Run: headless pygame with SDL's dummy video driver; simulated clock (each Clock.tick advances the game by its frame time, no real sleeping); random seed 0; keys injected as events and as key.get_pressed() state; no mouse input.
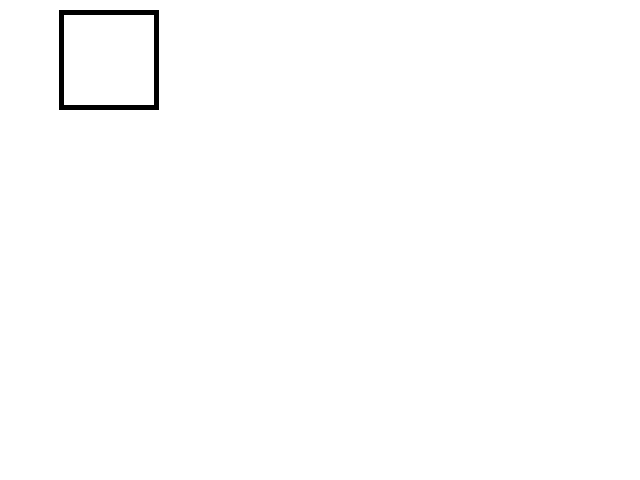
Frame 1 of 4 · flips 1–60 · no input
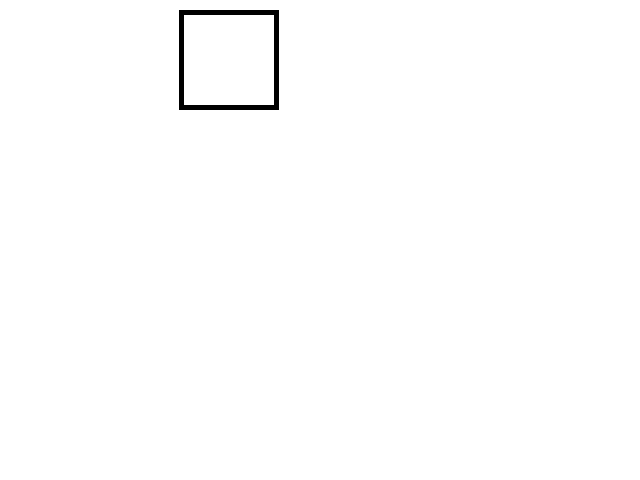
Frame 2 of 4 · flips 61–180 · tapped SPACE, RETURN · held RIGHT (→), D
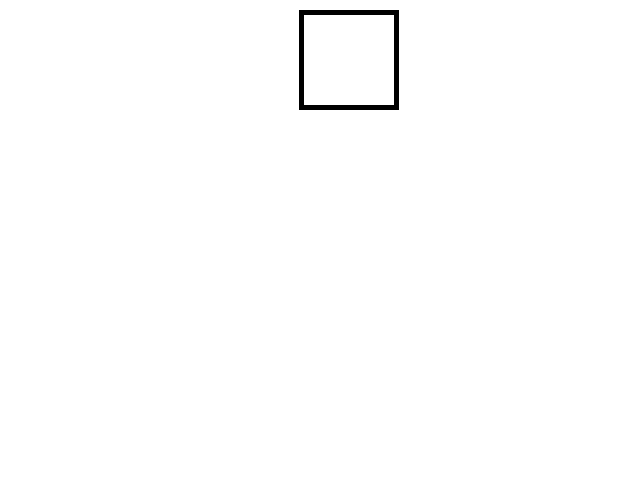
Frame 3 of 4 · flips 181–300 · held DOWN (↓), S
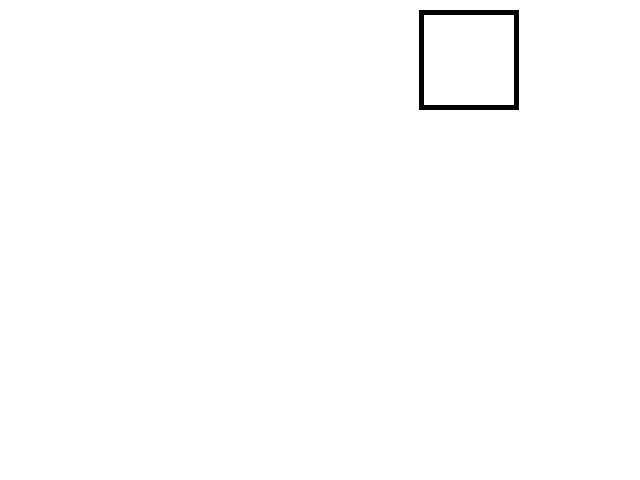
Frame 4 of 4 · flips 301–420 · held LEFT (←), A, UP (↑), W

The pygame program that drew these frames:

import pygame
import sys

pygame.init()
clock = pygame.time.Clock()

screen = pygame.display.set_mode((640, 480))

x = 0

while True:

    msElapsed = clock.tick(60)

    for event in pygame.event.get():
        if event.type == pygame.QUIT:
            pygame.quit()
            sys.exit()

    screen.fill((255, 255, 255))

    pygame.draw.rect(screen, (0, 0, 0), (x, 10, 100, 100), 5)
    x += 1

    pygame.display.update()
